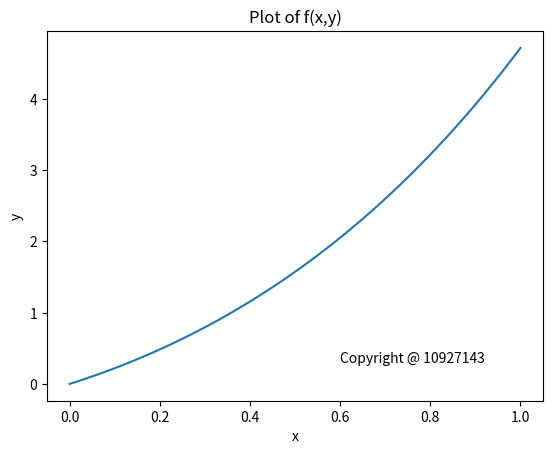

Source code (Python):
import numpy as np
import matplotlib.pyplot as plt
from matplotlib import cm
import math
from math import factorial
import sympy

def f( x ) :
    y = x + x**2 + x* np.exp(x)
    return y

x = np.linspace( 0, 1 )
y = f( x )
plt.plot( x, y )
plt.xlabel( 'x' )
plt.ylabel( 'y' )
plt.title( 'Plot of f(x,y)' )

plt.text( 0.6, 0.3, 'Copyright @ 10927143' )
plt.show( )
